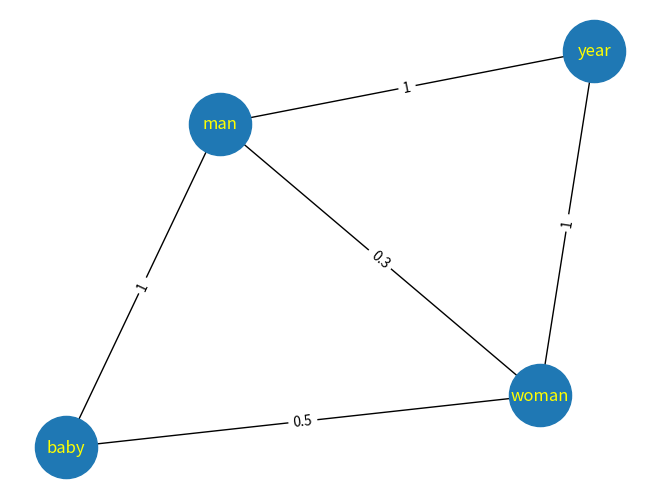

Source code (Python):
import matplotlib.pyplot as plt
import networkx as nx

G = nx.Graph()

G.add_edge('man','baby',weight=1)
G.add_edge('baby','woman',weight=0.5)
G.add_edge('man','woman',weight=0.3)
G.add_edge('woman','year',weight=1)
G.add_edge('year','man',weight=1)

print('Shortest path from baby to man is :',nx.shortest_path(G,source='baby',target='man',weight='weight'))
print('Shortest path length from baby to man is :',nx.shortest_path_length(G,source='baby',target='man',weight='weight'))

edge_labels = nx.get_edge_attributes(G,'weight')
print(edge_labels)
pos = nx.spring_layout(G)
nx.draw(G,pos,with_labels=True,font_color='yellow',node_size=2000)
nx.draw_networkx_edge_labels(G,pos,edge_labels=edge_labels)
plt.show()
